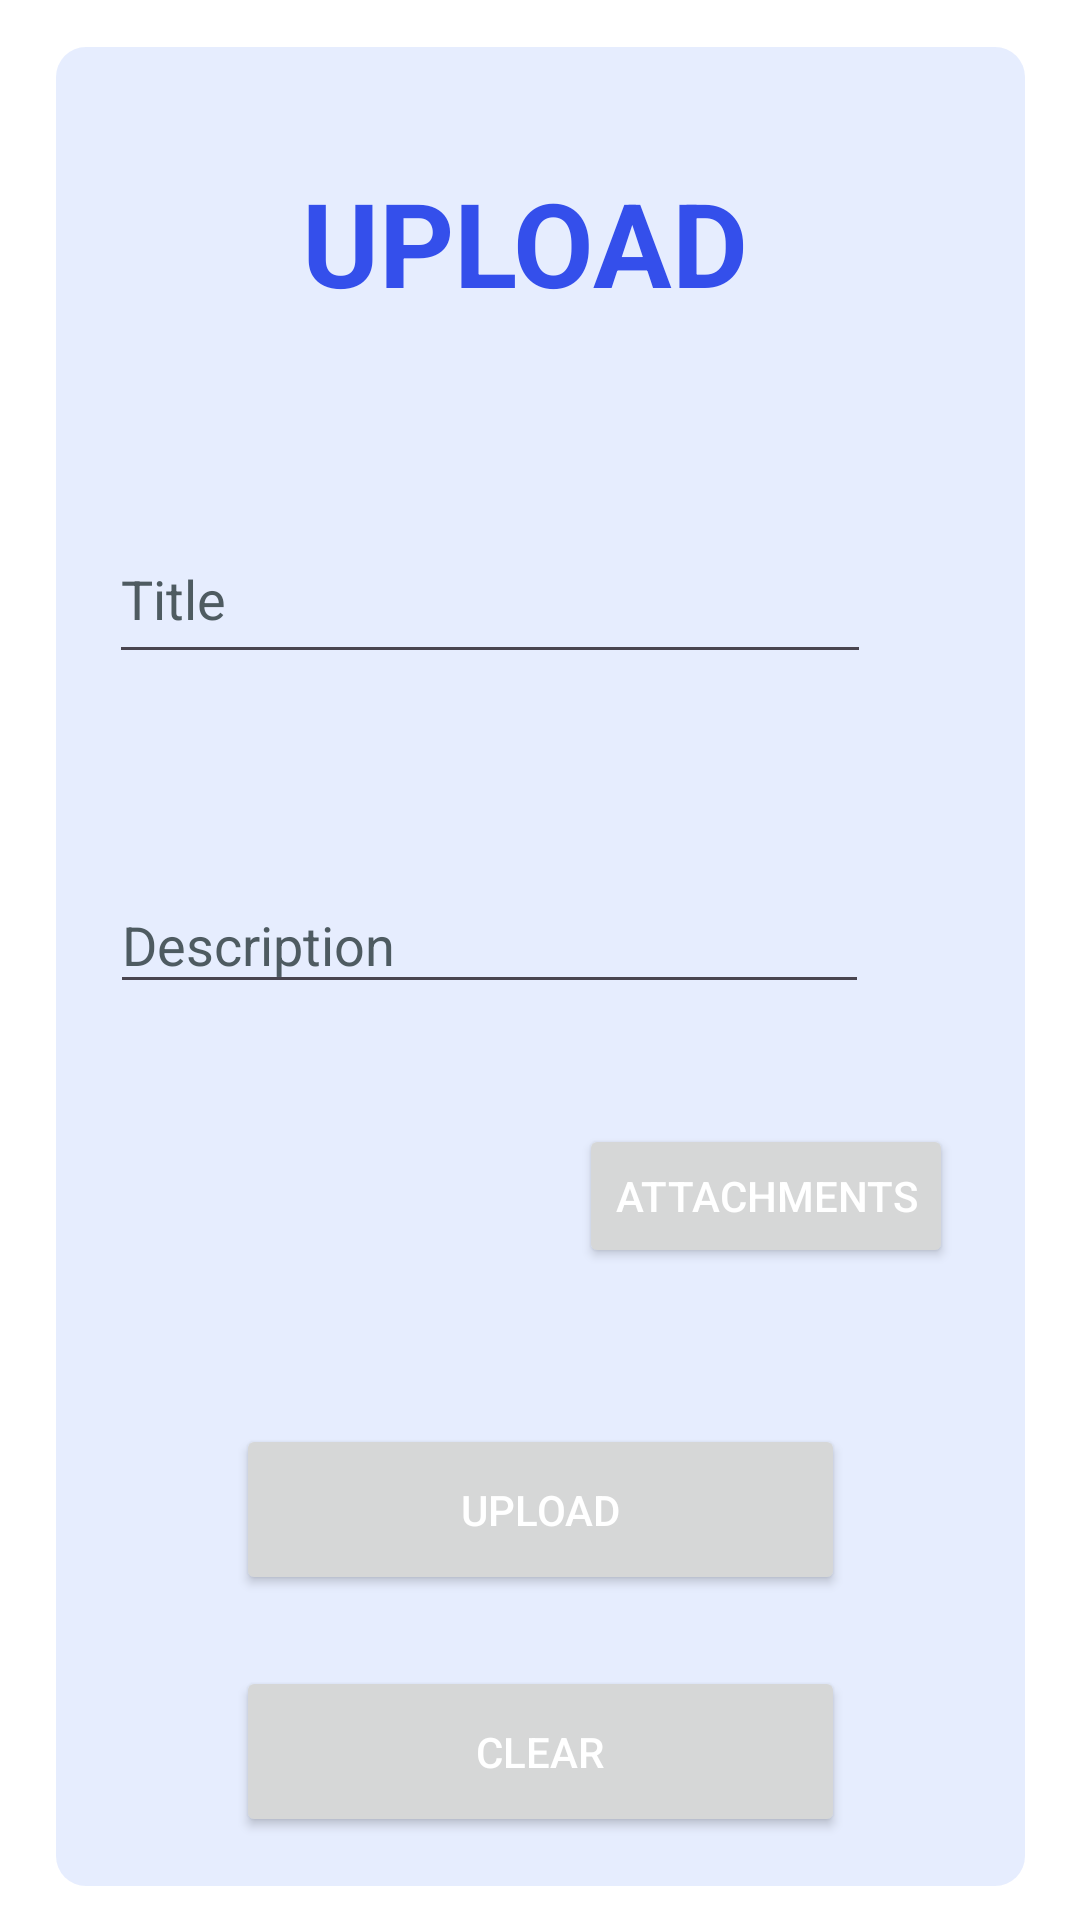

Produce the Android XML layout that renders to this screen, including the resource entries it uses.
<!-- AndroidManifest.xml: application theme Theme.OnlineNotes -->
<!-- res/layout/activity_add_notes.xml -->
<?xml version="1.0" encoding="utf-8"?>
<androidx.constraintlayout.widget.ConstraintLayout xmlns:android="http://schemas.android.com/apk/res/android"
    xmlns:app="http://schemas.android.com/apk/res-auto"
    xmlns:tools="http://schemas.android.com/tools"
    android:id="@+id/screen"
    android:layout_width="match_parent"
    android:layout_height="match_parent"
    android:background="@color/white"
    tools:context=".AddNotes">

    <androidx.constraintlayout.widget.ConstraintLayout
        android:layout_width="323dp"
        android:layout_height="613dp"
        android:background="@drawable/bg_color"
        app:layout_constraintBottom_toBottomOf="parent"
        app:layout_constraintEnd_toEndOf="parent"
        app:layout_constraintStart_toStartOf="parent"
        app:layout_constraintTop_toTopOf="parent"
        app:layout_constraintVertical_bias="0.579">

        <TextView
            android:id="@+id/textView"
            android:layout_width="159dp"
            android:layout_height="58dp"
            android:text="UPLOAD"
            android:textColor="@color/blue"
            android:textSize="39sp"
            android:textStyle="bold"
            app:layout_constraintBottom_toTopOf="@+id/titleText"
            app:layout_constraintEnd_toEndOf="parent"
            app:layout_constraintStart_toStartOf="parent"
            app:layout_constraintTop_toTopOf="parent"
            app:layout_constraintVertical_bias="0.397"
            tools:ignore="TextSizeCheck" />

        <EditText
            android:id="@+id/titleText"
            android:layout_width="254dp"
            android:layout_height="53dp"
            android:layout_marginTop="156dp"
            android:ems="10"
            android:hint="Title"
            android:inputType="text"
            android:textColor="@color/black"
            android:textColorHint="#E83F4C51"
            app:layout_constraintEnd_toEndOf="parent"
            app:layout_constraintHorizontal_bias="0.254"
            app:layout_constraintStart_toStartOf="parent"
            app:layout_constraintTop_toTopOf="parent" />

        <EditText
            android:id="@+id/descriptionText"
            android:layout_width="253dp"
            android:layout_height="42dp"
            android:layout_marginTop="68dp"
            android:ems="10"
            android:gravity="start|top"
            android:hint="Description"
            android:inputType="textMultiLine"
            android:textColor="@color/black"
            android:textColorHint="#E83F4C51"
            app:layout_constraintEnd_toEndOf="parent"
            app:layout_constraintHorizontal_bias="0.258"
            app:layout_constraintStart_toStartOf="parent"
            app:layout_constraintTop_toBottomOf="@+id/titleText" />

        <Button
            android:id="@+id/button5"
            android:layout_width="wrap_content"
            android:layout_height="wrap_content"
            android:layout_marginTop="40dp"
            android:layout_marginEnd="24dp"
            android:text="attachments"
            app:layout_constraintEnd_toEndOf="parent"
            android:textColor="@color/white"
            app:layout_constraintTop_toBottomOf="@+id/descriptionText" />

        <ImageView
            android:id="@+id/imageView2"
            android:layout_width="133dp"
            android:layout_height="37dp"
            android:layout_marginTop="52dp"
            app:layout_constraintEnd_toStartOf="@+id/button5"
            app:layout_constraintHorizontal_bias="0.557"
            app:layout_constraintStart_toStartOf="parent"
            app:layout_constraintTop_toBottomOf="@+id/descriptionText" />

        <TextView
            android:id="@+id/file_name_textview"
            android:layout_width="153dp"
            android:layout_height="50dp"
            android:text="Selected File: "
            android:visibility="gone"
            app:layout_constraintEnd_toEndOf="parent"
            app:layout_constraintHorizontal_bias="0.18"
            app:layout_constraintStart_toStartOf="parent"
            android:textColor="@color/black"
            app:layout_constraintTop_toBottomOf="@+id/imageView2"
            tools:layout_editor_absoluteX="77dp"
            tools:layout_editor_absoluteY="518dp" />

        <Button
            android:id="@+id/uploadButton"
            android:layout_width="203dp"
            android:layout_height="57dp"
            android:layout_marginTop="140dp"
            android:text="Upload"
            app:layout_constraintEnd_toEndOf="parent"
            app:layout_constraintStart_toStartOf="parent"
            android:textColor="@color/white"
            app:layout_constraintTop_toBottomOf="@+id/descriptionText" />

        <Button
            android:id="@+id/clearButton"
            android:layout_width="203dp"
            android:layout_height="57dp"
            android:layout_marginTop="156dp"
            android:layout_marginEnd="60dp"
            android:text="Clear"
            android:textColor="@color/white"
            app:layout_constraintBottom_toBottomOf="parent"
            app:layout_constraintEnd_toEndOf="parent"
            app:layout_constraintTop_toBottomOf="@+id/descriptionText"

            app:layout_constraintVertical_bias="0.8" />

        <ProgressBar
            android:id="@+id/progressBar2"
            android:layout_width="wrap_content"
            android:layout_height="wrap_content"
            android:layout_centerInParent="true"
            android:layout_marginTop="48dp"
            android:progressTint="@color/blue"
            android:visibility="invisible"
            app:layout_constraintEnd_toEndOf="parent"
            app:layout_constraintHorizontal_bias="0.465"
            app:layout_constraintStart_toStartOf="parent"
            app:layout_constraintTop_toBottomOf="@+id/titleText"
            tools:ignore="MissingConstraints" />
    </androidx.constraintlayout.widget.ConstraintLayout>

</androidx.constraintlayout.widget.ConstraintLayout>
<!-- resources referenced by this layout -->
<resources>
  <color name="black">#FF000000</color>
  <color name="blue">#344feb</color>
  <color name="white">#FFFFFFFF</color>
  <!-- drawable bg_color (drawable) -->
  <?xml version="1.0" encoding="utf-8"?>
  <shape xmlns:android="http://schemas.android.com/apk/res/android">
      <solid android:color="#1A0B4EF3"/>
      <corners android:radius="30px"
          android:padding="16dp"/>
     <items android:right="4dp" android:left="4dp" android:top="4dp" android:bottom="8dp" />
  </shape>
  <style name="Theme.OnlineNotes" parent="Base.Theme.OnlineNotes" />
  <style name="Base.Theme.OnlineNotes" parent="Theme.Material3.DayNight.NoActionBar">
          
           <item name="colorPrimary">@color/blue</item>
      </style>
</resources>
